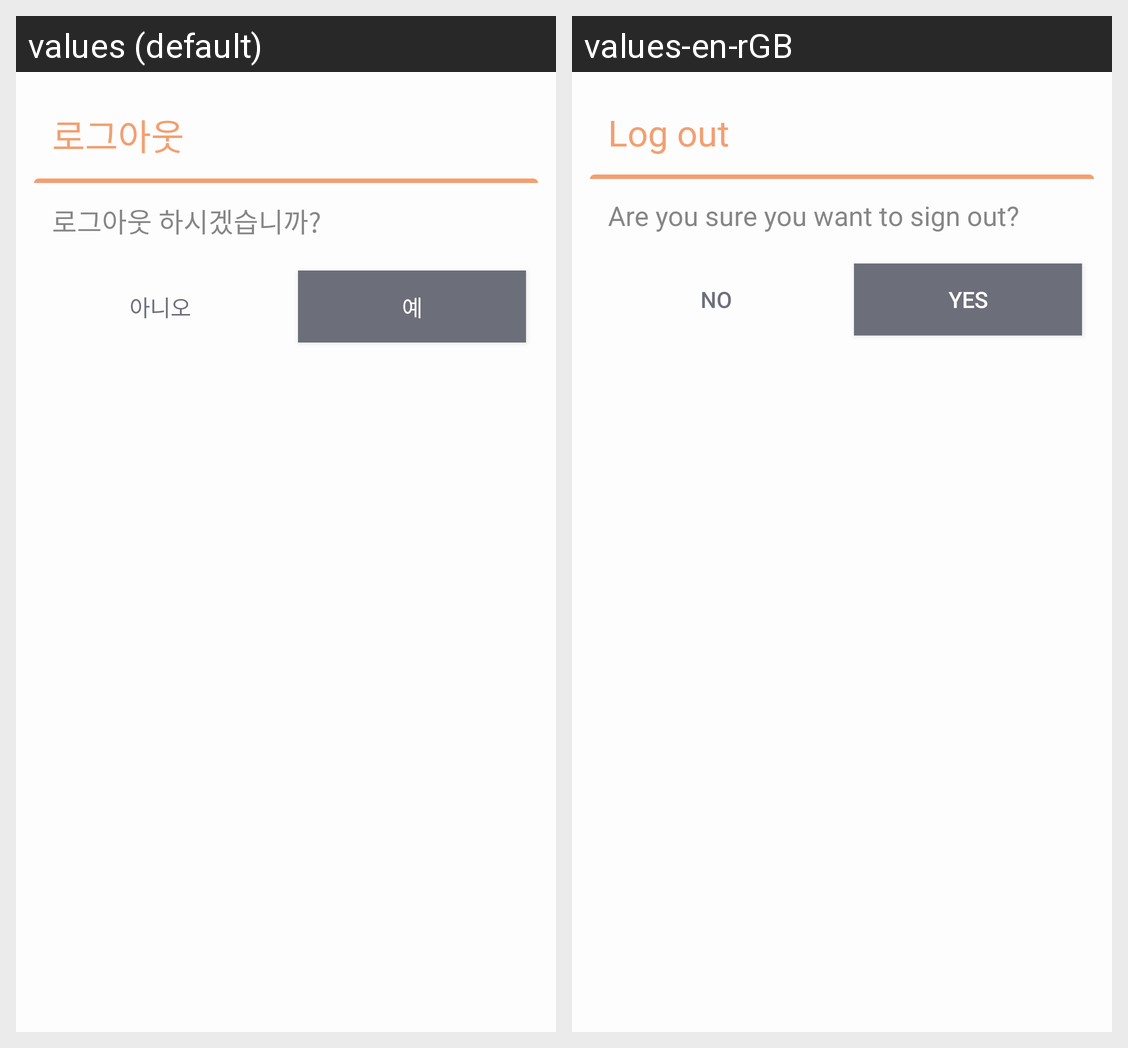

The Android screen above is rendered under two locales of the same app. Produce the string resources it draws, with the default and per-locale values.
Android screen res/layout/dialog_logout.xml rendered under 2 locales, left to right: values (default), values-en-rGB. Device: Nexus 5 (rendered at 1080×1920; each locale shown at half size, 540×960, under a caption strip naming it); theme AppTheme.
Strings drawn on this screen, with the default value and each locale's value (text and hints the layout hard-codes, and strings that could not be matched under every locale, appear in the picture but are not listed):

cap_log_out
  values: 로그아웃
  values-en-rGB: Log out

cap_logout_ask
  values: 로그아웃 하시겠습니까?
  values-en-rGB: Are you sure you want to sign out?

cap_confirm_no
  values: 아니오
  values-en-rGB: No

cap_confirm_yes
  values: 예
  values-en-rGB: Yes
